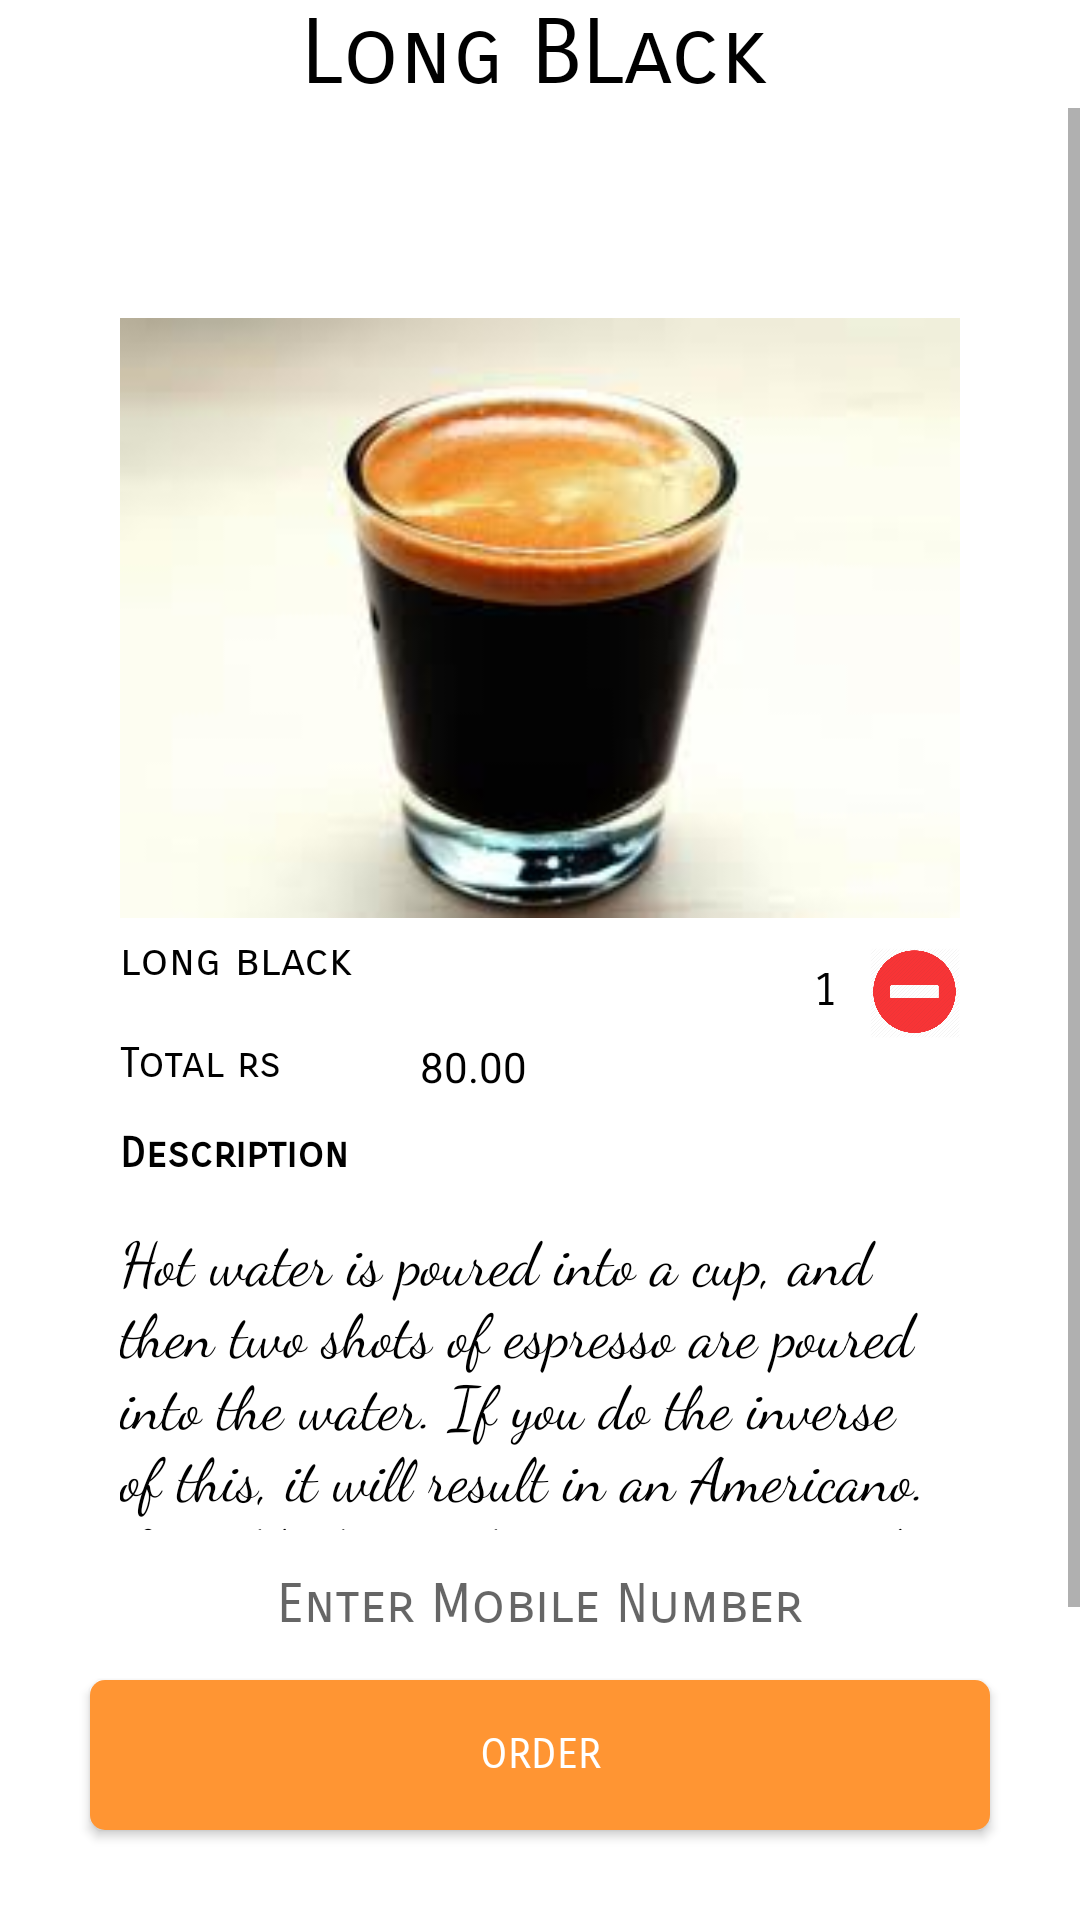

Produce the Android XML layout that renders to this screen, including the resource entries it uses.
<!-- AndroidManifest.xml: application theme AppTheme.NoActionBar -->
<!-- res/layout/coffee6.xml -->
<?xml version="1.0" encoding="utf-8"?>
<RelativeLayout
    xmlns:android="http://schemas.android.com/apk/res/android" android:layout_width="match_parent"
    android:layout_height="match_parent"
    android:background="#ffffff"
    >
    <RelativeLayout
        android:layout_width="wrap_content"
        android:layout_height="wrap_content"
        android:id="@+id/heading"
        >
        <TextView
            android:layout_width="wrap_content"
            android:layout_height="wrap_content"
            android:text="Long BLack"
            android:textAlignment="center"
            android:layout_marginLeft="100dp"
            android:textSize="30dp"
            android:id="@+id/items"
            android:textColor="#000000"
            android:fontFamily="sans-serif-smallcaps"
            />
    </RelativeLayout>
    <ScrollView
        android:layout_width="match_parent"
        android:layout_height="match_parent"
        android:id="@+id/slide1"
        android:layout_below="@+id/heading"
        >
        <RelativeLayout
            android:layout_width="match_parent"
            android:layout_height="730dp"
            >
            <RelativeLayout
                android:id="@+id/content1"
                android:layout_width="320dp"
                android:layout_height="match_parent"
                android:layout_marginTop="50dp"
                android:layout_marginLeft="20dp"
                android:padding="20dp"
                >
                <ImageView
                    android:background="@drawable/c6"
                    android:layout_width="match_parent"
                    android:layout_height="200dp"
                    />
                <TextView
                    android:id="@+id/text1"
                    android:layout_width="wrap_content"
                    android:layout_height="wrap_content"
                    android:layout_marginLeft="0dp"
                    android:layout_marginTop="205dp"
                    android:textColor="#000000"
                    android:text="long black"
                    android:fontFamily="sans-serif-smallcaps"
                    android:textSize="15dp"
                    />
                <Button
                    android:layout_width="30dp"
                    android:id="@+id/plusicon"
                    android:layout_height="30dp"
                    android:background="@drawable/plus1"
                    android:layout_marginTop="210dp"
                    android:layout_marginLeft="190dp"
                    />
                <TextView
                    android:id="@+id/value"
                    android:layout_width="30dp"
                    android:layout_height="30dp"
                    android:textSize="15dp"
                    android:textColor="#000000"
                    android:textAlignment="center"
                    android:fontFamily="sans-serif-smallcaps"
                    android:layout_marginTop="210dp"
                    android:padding="5dp"
                    android:text="1"
                    android:layout_marginLeft="220dp"
                    />
                <Button
                    android:id="@+id/minus"
                    android:layout_width="30dp"
                    android:layout_height="30dp"
                    android:layout_marginLeft="250dp"
                    android:layout_marginTop="210dp"
                    android:background="@drawable/minus1"
                    />
                <TextView
                    android:layout_width="wrap_content"
                    android:layout_height="wrap_content"
                    android:text="Total rs "
                    android:textColor="#000000"
                    android:fontFamily="sans-serif-smallcaps"
                    android:layout_marginTop="240dp"
                    />
                <TextView
                    android:id="@+id/amount"
                    android:layout_width="60dp"
                    android:layout_height="20dp"
                    android:text="80.00"
                    android:textColor="#000000"
                    android:layout_marginTop="240dp"
                    android:layout_marginLeft="100dp"
                    />
                <TextView
                    android:layout_width="wrap_content"
                    android:layout_height="wrap_content"
                    android:text="Description"
                    android:textColor="#000000"
                    android:fontFamily="sans-serif-smallcaps"
                    android:layout_marginTop="270dp"
                    android:textStyle="bold"
                    />
                <TextView
                    android:layout_width="wrap_content"
                    android:layout_height="wrap_content"
                    android:textColor="#000000"
                    android:fontFamily="cursive"
                    android:textSize="20dp"
                    android:text="Hot water is poured into a cup, and then two shots of espresso are poured into the water. If you do the inverse of this, it will result in an Americano. Long blacks can be quite strong, and have more crema (a creamy foam that tops espresso shots) than an Americano."
                    android:layout_marginTop="300dp"
                    />
            </RelativeLayout>
        </RelativeLayout>
    </ScrollView>
    <EditText
        android:id="@+id/getMobile"
        android:layout_width="300dp"
        android:layout_height="50dp"
        android:layout_alignParentBottom="true"
        android:layout_marginBottom="80dp"
        android:layout_marginLeft="30dp"
        android:inputType="number"
        android:background="#ffffff"
        android:drawableLeft="@drawable/phoneicon"
        android:hint="Enter Mobile Number"
        android:fontFamily="sans-serif-smallcaps"
        android:textAlignment="center"
        />
    <Button
        android:id="@+id/orderButton"
        android:layout_width="300dp"
        android:layout_height="50dp"
        android:text="Order"
        android:textColor="#ffffff"
        android:fontFamily="sans-serif-smallcaps"
        android:layout_marginLeft="30dp"
        android:layout_alignParentBottom="true"
        android:background="@drawable/confirm_button"
        android:layout_marginBottom="30dp"
        />
</RelativeLayout>
<!-- resources referenced by this layout -->
<resources>
  <!-- drawable c6: jpg bitmap (drawable, 4732 bytes) -->
  <!-- drawable confirm_button (drawable) -->
  <?xml version="1.0" encoding="utf-8"?>
  <shape xmlns:android="http://schemas.android.com/apk/res/android">
  <solid android:color="#ff9533"></solid>
      <corners android:radius="5dp"></corners>
  </shape>
  <!-- drawable minus1: png bitmap (drawable, 18761 bytes) -->
  <style name="AppTheme.NoActionBar">
          <item name="windowActionBar">false</item>
          <item name="windowNoTitle">true</item>
      </style>
</resources>
